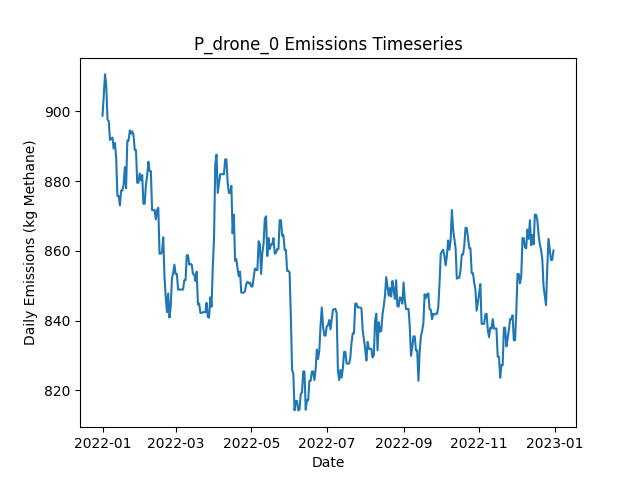

Data behind this chart, as committed beside it:
Date, Daily Emissions (Kg Methane), Daily Mitigable Emissions (Kg Methane), Daily Non-Mitigable Emissions (Kg Methan…, Daily Cost ($), Active Leaks, New Leaks, Leaks Repaired, Leaks Naturally Repaired, Leaks Tagged, Daily Repair Cost ($), Daily Natural Repair Cost ($), drone Deployment Cost ($), drone Sites flagged for Follow-Up, drone Leaks tagged for repair, drone Sites Visited, drone Travel Time (Minutes), drone Survey Time (Minutes), OGI_FU Deployment Cost ($), OGI_FU Sites flagged for Follow-Up, OGI_FU Leaks tagged for repair, OGI_FU Sites Visited, OGI_FU Travel Time (Minutes), OGI_FU Survey Time (Minutes)
2022-01-01, 898.7, 898.7, 0, 500, 327, 331, 0, 4, 0.00000, 0, 800, 500, 0, , 9, 300, 180, 0.00000, , 0, 0, 0, 0
2022-01-02, 904.7, 904.7, 0, 500, 328, 2, 0, 1, 0.00000, 0, 200, 500, 0, , 1, 30, 20, 0.00000, , 0, 0, 0, 0
2022-01-03, 910.6, 910.6, 0, 0.00000, 331, 3, 0, 0, 0.00000, 0, 0.00000, 0.00000, 0, , 0, 0, 0, 0.00000, , 0, 0, 0, 0
2022-01-04, 907.4, 907.4, 0, 0.00000, 329, 0, 0, 2, 0.00000, 0, 400, 0.00000, 0, , 0, 0, 0, 0.00000, , 0, 0, 0, 0
2022-01-05, 897.6, 897.6, 0, 0.00000, 327, 0, 0, 2, 0.00000, 0, 400, 0.00000, 0, , 0, 0, 0, 0.00000, , 0, 0, 0, 0
2022-01-06, 897.1, 897.1, 0, 0.00000, 326, 0, 0, 1, 0.00000, 0, 200, 0.00000, 0, , 0, 0, 0, 0.00000, , 0, 0, 0, 0
2022-01-07, 891.8, 891.8, 0, 0.00000, 324, 0, 0, 2, 0.00000, 0, 400, 0.00000, 0, , 0, 0, 0, 0.00000, , 0, 0, 0, 0
2022-01-08, 892, 892, 0, 0.00000, 325, 1, 0, 0, 0.00000, 0, 0.00000, 0.00000, 0, , 0, 0, 0, 0.00000, , 0, 0, 0, 0
2022-01-09, 892.5, 892.5, 0, 0.00000, 326, 1, 0, 0, 0.00000, 0, 0.00000, 0.00000, 0, , 0, 0, 0, 0.00000, , 0, 0, 0, 0
2022-01-10, 889.3, 889.3, 0, 0.00000, 323, 0, 0, 3, 0.00000, 0, 600, 0.00000, 0, , 0, 0, 0, 0.00000, , 0, 0, 0, 0
2022-01-11, 890.9, 890.9, 0, 0.00000, 324, 2, 0, 1, 0.00000, 0, 200, 0.00000, 0, , 0, 0, 0, 0.00000, , 0, 0, 0, 0
2022-01-12, 886.6, 886.6, 0, 0.00000, 324, 1, 0, 1, 0.00000, 0, 200, 0.00000, 0, , 0, 0, 0, 0.00000, , 0, 0, 0, 0
2022-01-13, 875.7, 875.7, 0, 0.00000, 322, 0, 0, 2, 0.00000, 0, 400, 0.00000, 0, , 0, 0, 0, 0.00000, , 0, 0, 0, 0
2022-01-14, 875.7, 875.7, 0, 0.00000, 322, 0, 0, 0, 0.00000, 0, 0.00000, 0.00000, 0, , 0, 0, 0, 0.00000, , 0, 0, 0, 0
2022-01-15, 873, 873, 0, 0.00000, 321, 0, 0, 1, 0.00000, 0, 200, 0.00000, 0, , 0, 0, 0, 0.00000, , 0, 0, 0, 0
2022-01-16, 877.3, 877.3, 0, 0.00000, 322, 3, 0, 2, 0.00000, 0, 400, 0.00000, 0, , 0, 0, 0, 0.00000, , 0, 0, 0, 0
2022-01-17, 877.3, 877.3, 0, 0.00000, 322, 0, 0, 0, 0.00000, 0, 0.00000, 0.00000, 0, , 0, 0, 0, 0.00000, , 0, 0, 0, 0
2022-01-18, 878.8, 878.8, 0, 0.00000, 323, 2, 0, 1, 0.00000, 0, 200, 0.00000, 0, , 0, 0, 0, 0.00000, , 0, 0, 0, 0
2022-01-19, 884, 884, 0, 0.00000, 325, 3, 0, 1, 0.00000, 0, 200, 0.00000, 0, , 0, 0, 0, 0.00000, , 0, 0, 0, 0
2022-01-20, 877.9, 877.9, 0, 0.00000, 324, 1, 0, 2, 0.00000, 0, 400, 0.00000, 0, , 0, 0, 0, 0.00000, , 0, 0, 0, 0
2022-01-21, 891.6, 891.6, 0, 0.00000, 327, 4, 0, 1, 0.00000, 0, 200, 0.00000, 0, , 0, 0, 0, 0.00000, , 0, 0, 0, 0
2022-01-22, 891.6, 891.6, 0, 0.00000, 327, 0, 0, 0, 0.00000, 0, 0.00000, 0.00000, 0, , 0, 0, 0, 0.00000, , 0, 0, 0, 0
2022-01-23, 894.5, 894.5, 0, 0.00000, 329, 2, 0, 0, 0.00000, 0, 0.00000, 0.00000, 0, , 0, 0, 0, 0.00000, , 0, 0, 0, 0
2022-01-24, 893.6, 893.6, 0, 0.00000, 328, 1, 0, 2, 0.00000, 0, 400, 0.00000, 0, , 0, 0, 0, 0.00000, , 0, 0, 0, 0
2022-01-25, 894.2, 894.2, 0, 0.00000, 330, 2, 0, 0, 0.00000, 0, 0.00000, 0.00000, 0, , 0, 0, 0, 0.00000, , 0, 0, 0, 0
2022-01-26, 893.1, 893.1, 0, 0.00000, 330, 2, 0, 2, 0.00000, 0, 400, 0.00000, 0, , 0, 0, 0, 0.00000, , 0, 0, 0, 0
2022-01-27, 888.9, 888.9, 0, 0.00000, 330, 1, 0, 1, 0.00000, 0, 200, 0.00000, 0, , 0, 0, 0, 0.00000, , 0, 0, 0, 0
2022-01-28, 888.9, 888.9, 0, 0.00000, 330, 0, 0, 0, 0.00000, 0, 0.00000, 0.00000, 0, , 0, 0, 0, 0.00000, , 0, 0, 0, 0
2022-01-29, 879.5, 879.5, 0, 0.00000, 329, 2, 0, 3, 0.00000, 0, 600, 0.00000, 0, , 0, 0, 0, 0.00000, , 0, 0, 0, 0
2022-01-30, 879.5, 879.5, 0, 0.00000, 329, 0, 0, 0, 0.00000, 0, 0.00000, 0.00000, 0, , 0, 0, 0, 0.00000, , 0, 0, 0, 0
2022-01-31, 882.2, 882.2, 0, 0.00000, 330, 1, 0, 0, 0.00000, 0, 0.00000, 0.00000, 0, , 0, 0, 0, 0.00000, , 0, 0, 0, 0
2022-02-01, 880.2, 880.2, 0, 0.00000, 329, 1, 0, 2, 0.00000, 0, 400, 0.00000, 0, , 0, 0, 0, 0.00000, , 0, 0, 0, 0
2022-02-02, 881.7, 881.7, 0, 0.00000, 330, 1, 0, 0, 0.00000, 0, 0.00000, 0.00000, 0, , 0, 0, 0, 0.00000, , 0, 0, 0, 0
2022-02-03, 873.5, 873.5, 0, 0.00000, 329, 0, 0, 1, 0.00000, 0, 200, 0.00000, 0, , 0, 0, 0, 0.00000, , 0, 0, 0, 0
2022-02-04, 873.5, 873.5, 0, 0.00000, 329, 0, 0, 0, 0.00000, 0, 0.00000, 0.00000, 0, , 0, 0, 0, 0.00000, , 0, 0, 0, 0
2022-02-05, 878.8, 878.8, 0, 0.00000, 331, 2, 0, 0, 0.00000, 0, 0.00000, 0.00000, 0, , 0, 0, 0, 0.00000, , 0, 0, 0, 0
2022-02-06, 881.5, 881.5, 0, 0.00000, 332, 2, 0, 1, 0.00000, 0, 200, 0.00000, 0, , 0, 0, 0, 0.00000, , 0, 0, 0, 0
2022-02-07, 885.5, 885.5, 0, 0.00000, 333, 2, 0, 1, 0.00000, 0, 200, 0.00000, 0, , 0, 0, 0, 0.00000, , 0, 0, 0, 0
2022-02-08, 882.8, 882.8, 0, 0.00000, 332, 0, 0, 1, 0.00000, 0, 200, 0.00000, 0, , 0, 0, 0, 0.00000, , 0, 0, 0, 0
2022-02-09, 882.8, 882.8, 0, 0.00000, 332, 0, 0, 0, 0.00000, 0, 0.00000, 0.00000, 0, , 0, 0, 0, 0.00000, , 0, 0, 0, 0
2022-02-10, 871.7, 871.7, 0, 0.00000, 329, 0, 0, 3, 0.00000, 0, 600, 0.00000, 0, , 0, 0, 0, 0.00000, , 0, 0, 0, 0
2022-02-11, 871.7, 871.7, 0, 0.00000, 329, 1, 0, 1, 0.00000, 0, 200, 0.00000, 0, , 0, 0, 0, 0.00000, , 0, 0, 0, 0
2022-02-12, 871.7, 871.7, 0, 0.00000, 329, 0, 0, 0, 0.00000, 0, 0.00000, 0.00000, 0, , 0, 0, 0, 0.00000, , 0, 0, 0, 0
2022-02-13, 869, 869, 0, 0.00000, 328, 0, 0, 1, 0.00000, 0, 200, 0.00000, 0, , 0, 0, 0, 0.00000, , 0, 0, 0, 0
2022-02-14, 871.7, 871.7, 0, 0.00000, 329, 1, 0, 0, 0.00000, 0, 0.00000, 0.00000, 0, , 0, 0, 0, 0.00000, , 0, 0, 0, 0
2022-02-15, 872.3, 872.3, 0, 0.00000, 328, 1, 0, 2, 0.00000, 0, 400, 0.00000, 0, , 0, 0, 0, 0.00000, , 0, 0, 0, 0
2022-02-16, 859.2, 859.2, 0, 0.00000, 325, 0, 0, 3, 0.00000, 0, 600, 0.00000, 0, , 0, 0, 0, 0.00000, , 0, 0, 0, 0
2022-02-17, 859.2, 859.2, 0, 0.00000, 325, 0, 0, 0, 0.00000, 0, 0.00000, 0.00000, 0, , 0, 0, 0, 0.00000, , 0, 0, 0, 0
2022-02-18, 859.6, 859.6, 0, 0.00000, 325, 2, 0, 2, 0.00000, 0, 400, 0.00000, 0, , 0, 0, 0, 0.00000, , 0, 0, 0, 0
2022-02-19, 863.9, 863.9, 0, 0.00000, 327, 2, 0, 0, 0.00000, 0, 0.00000, 0.00000, 0, , 0, 0, 0, 0.00000, , 0, 0, 0, 0
2022-02-20, 852.5, 852.5, 0, 0.00000, 324, 0, 0, 3, 0.00000, 0, 600, 0.00000, 0, , 0, 0, 0, 0.00000, , 0, 0, 0, 0
2022-02-21, 846.9, 846.9, 0, 0.00000, 325, 2, 0, 1, 0.00000, 0, 200, 0.00000, 0, , 0, 0, 0, 0.00000, , 0, 0, 0, 0
2022-02-22, 842.4, 842.4, 0, 0.00000, 324, 1, 0, 2, 0.00000, 0, 400, 0.00000, 0, , 0, 0, 0, 0.00000, , 0, 0, 0, 0
2022-02-23, 847.8, 847.8, 0, 0.00000, 323, 1, 0, 2, 0.00000, 0, 400, 0.00000, 0, , 0, 0, 0, 0.00000, , 0, 0, 0, 0
2022-02-24, 840.8, 840.8, 0, 0.00000, 322, 1, 0, 2, 0.00000, 0, 400, 0.00000, 0, , 0, 0, 0, 0.00000, , 0, 0, 0, 0
2022-02-25, 843.7, 843.7, 0, 0.00000, 321, 1, 0, 2, 0.00000, 0, 400, 0.00000, 0, , 0, 0, 0, 0.00000, , 0, 0, 0, 0
2022-02-26, 852, 852, 0, 0.00000, 322, 2, 0, 1, 0.00000, 0, 200, 0.00000, 0, , 0, 0, 0, 0.00000, , 0, 0, 0, 0
2022-02-27, 853.6, 853.6, 0, 0.00000, 323, 1, 0, 0, 0.00000, 0, 0.00000, 0.00000, 0, , 0, 0, 0, 0.00000, , 0, 0, 0, 0
2022-02-28, 856, 856, 0, 0.00000, 324, 2, 0, 1, 0.00000, 0, 200, 0.00000, 0, , 0, 0, 0, 0.00000, , 0, 0, 0, 0
2022-03-01, 853.4, 853.4, 0, 0.00000, 323, 0, 0, 1, 0.00000, 0, 200, 0.00000, 0, , 0, 0, 0, 0.00000, , 0, 0, 0, 0
... 305 more rows
